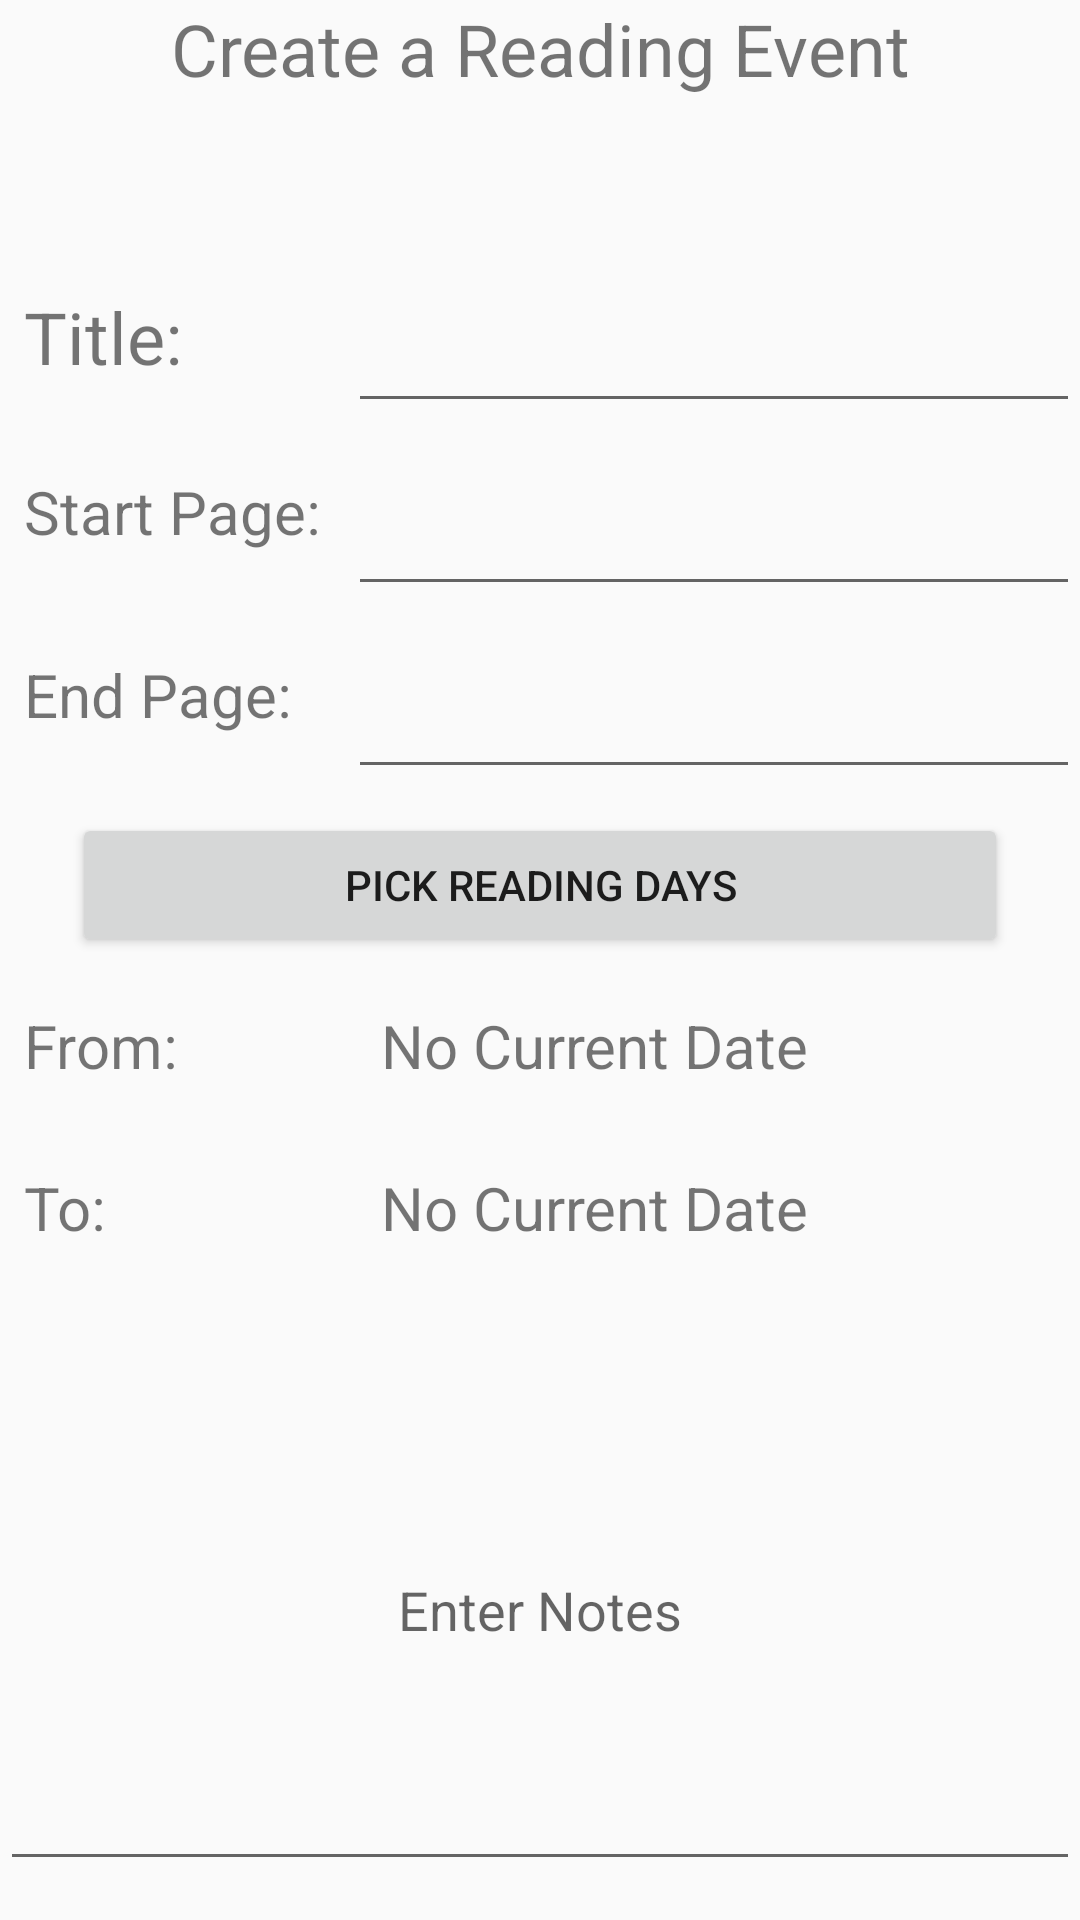

Reconstruct the res/layout file that produces this screen, plus the resources it refers to.
<!-- AndroidManifest.xml: application theme AppTheme -->
<!-- res/layout/custom_dialog.xml -->
<?xml version="1.0" encoding="utf-8"?>
<androidx.constraintlayout.widget.ConstraintLayout xmlns:android="http://schemas.android.com/apk/res/android"
    xmlns:app="http://schemas.android.com/apk/res-auto"
    xmlns:tools="http://schemas.android.com/tools"
    android:orientation="vertical" android:layout_width="match_parent"
    android:layout_height="match_parent">

    <TextView
        android:id="@+id/textViewDateTo"
        android:layout_width="250dp"
        android:layout_height="38dp"
        android:layout_marginStart="16dp"
        android:layout_marginTop="16dp"
        android:text="No Current Date"
        android:textSize="20sp"
        app:layout_constraintStart_toEndOf="@+id/textViewToDate"
        app:layout_constraintTop_toBottomOf="@+id/textViewDateFrom" />

    <TextView
        android:id="@+id/textViewToDate"
        android:layout_width="103dp"
        android:layout_height="38dp"
        android:layout_marginStart="8dp"
        android:layout_marginTop="16dp"
        android:text="To: "
        android:textSize="20sp"
        app:layout_constraintStart_toStartOf="parent"
        app:layout_constraintTop_toBottomOf="@+id/textViewFromDate" />

    <TextView
        android:id="@+id/textViewEndPage"
        android:layout_width="100dp"
        android:layout_height="29dp"
        android:layout_marginStart="8dp"
        android:layout_marginTop="16dp"
        android:text="End Page:"
        android:textAlignment="viewStart"
        android:textSize="20sp"
        app:layout_constraintStart_toStartOf="parent"
        app:layout_constraintTop_toTopOf="@+id/editTextPageEnd" />

    <TextView
        android:id="@+id/titleView"
        android:layout_width="0dp"
        android:layout_height="60dp"
        android:text="Create a Reading Event"
        android:textAlignment="center"
        android:textSize="24sp"
        app:layout_constraintEnd_toEndOf="parent"
        app:layout_constraintStart_toStartOf="parent"
        app:layout_constraintTop_toTopOf="parent" />

    <EditText
        android:id="@+id/editTextTitle"
        android:layout_width="0dp"
        android:layout_height="61dp"
        android:layout_marginStart="8dp"
        android:layout_marginTop="20dp"
        android:ems="10"
        android:inputType="textPersonName"
        app:layout_constraintEnd_toEndOf="parent"
        app:layout_constraintStart_toEndOf="@+id/textViewTitle"
        app:layout_constraintTop_toBottomOf="@+id/titleView" />

    <EditText
        android:id="@+id/editTextStartPage"
        android:layout_width="0dp"
        android:layout_height="61dp"
        android:layout_marginStart="8dp"
        android:ems="10"
        android:inputType="number"
        app:layout_constraintEnd_toEndOf="parent"
        app:layout_constraintStart_toEndOf="@+id/textViewStartPage"
        app:layout_constraintTop_toBottomOf="@+id/editTextTitle" />

    <EditText
        android:id="@+id/editTextPageEnd"
        android:layout_width="0dp"
        android:layout_height="61dp"
        android:layout_marginStart="8dp"
        android:ems="10"
        android:inputType="number"
        app:layout_constraintEnd_toEndOf="parent"
        app:layout_constraintHorizontal_bias="1.0"
        app:layout_constraintStart_toEndOf="@+id/textViewEndPage"
        app:layout_constraintTop_toBottomOf="@+id/editTextStartPage" />

    <EditText
        android:id="@+id/editTextNotes"
        android:layout_width="0dp"
        android:layout_height="184dp"
        android:layout_marginTop="16dp"
        android:ems="10"
        android:hint="Enter Notes"
        android:inputType="textMultiLine"
        android:textAlignment="center"
        app:layout_constraintEnd_toEndOf="parent"
        app:layout_constraintHorizontal_bias="0.0"
        app:layout_constraintStart_toStartOf="parent"
        app:layout_constraintTop_toBottomOf="@+id/textViewDateTo" />

    <TextView
        android:id="@+id/textViewTitle"
        android:layout_width="100dp"
        android:layout_height="29dp"
        android:layout_marginStart="8dp"
        android:layout_marginTop="16dp"
        android:text="Title:"
        android:textAlignment="viewStart"
        android:textSize="24sp"
        app:layout_constraintStart_toStartOf="parent"
        app:layout_constraintTop_toTopOf="@+id/editTextTitle" />

    <TextView
        android:id="@+id/textViewStartPage"
        android:layout_width="100dp"
        android:layout_height="29dp"
        android:layout_marginStart="8dp"
        android:layout_marginTop="16dp"
        android:text="Start Page:"
        android:textAlignment="viewStart"
        android:textSize="20sp"
        app:layout_constraintStart_toStartOf="parent"
        app:layout_constraintTop_toTopOf="@+id/editTextStartPage" />

    <Button
        android:id="@+id/dateButton"
        android:layout_width="0dp"
        android:layout_height="wrap_content"
        android:layout_marginStart="24dp"
        android:layout_marginTop="8dp"
        android:layout_marginEnd="24dp"
        android:text="Pick Reading Days"
        app:layout_constraintEnd_toEndOf="parent"
        app:layout_constraintStart_toStartOf="parent"
        app:layout_constraintTop_toBottomOf="@+id/editTextPageEnd" />

    <TextView
        android:id="@+id/textViewFromDate"
        android:layout_width="103dp"
        android:layout_height="38dp"
        android:layout_marginStart="8dp"
        android:layout_marginTop="16dp"
        android:text="From: "
        android:textSize="20sp"
        app:layout_constraintStart_toStartOf="parent"
        app:layout_constraintTop_toBottomOf="@+id/dateButton" />

    <TextView
        android:id="@+id/textViewDateFrom"
        android:layout_width="250dp"
        android:layout_height="38dp"
        android:layout_marginStart="16dp"
        android:layout_marginTop="16dp"
        android:text="No Current Date"
        android:textSize="20sp"
        app:layout_constraintStart_toEndOf="@+id/textViewFromDate"
        app:layout_constraintTop_toBottomOf="@+id/dateButton" />

</androidx.constraintlayout.widget.ConstraintLayout>
<!-- resources referenced by this layout -->
<resources>
  <style name="AppTheme" parent="Base.Theme.AppCompat.Light.DarkActionBar">
          
          <item name="colorPrimary">@color/colorPrimary</item>
          <item name="colorPrimaryDark">@color/colorPrimaryDark</item>
          <item name="colorAccent">@color/colorAccent</item>
      </style>
  <color name="colorPrimary">#008577</color>
  <color name="colorPrimaryDark">#BDBBBB</color>
  <color name="colorAccent">#2E72E0</color>
</resources>
